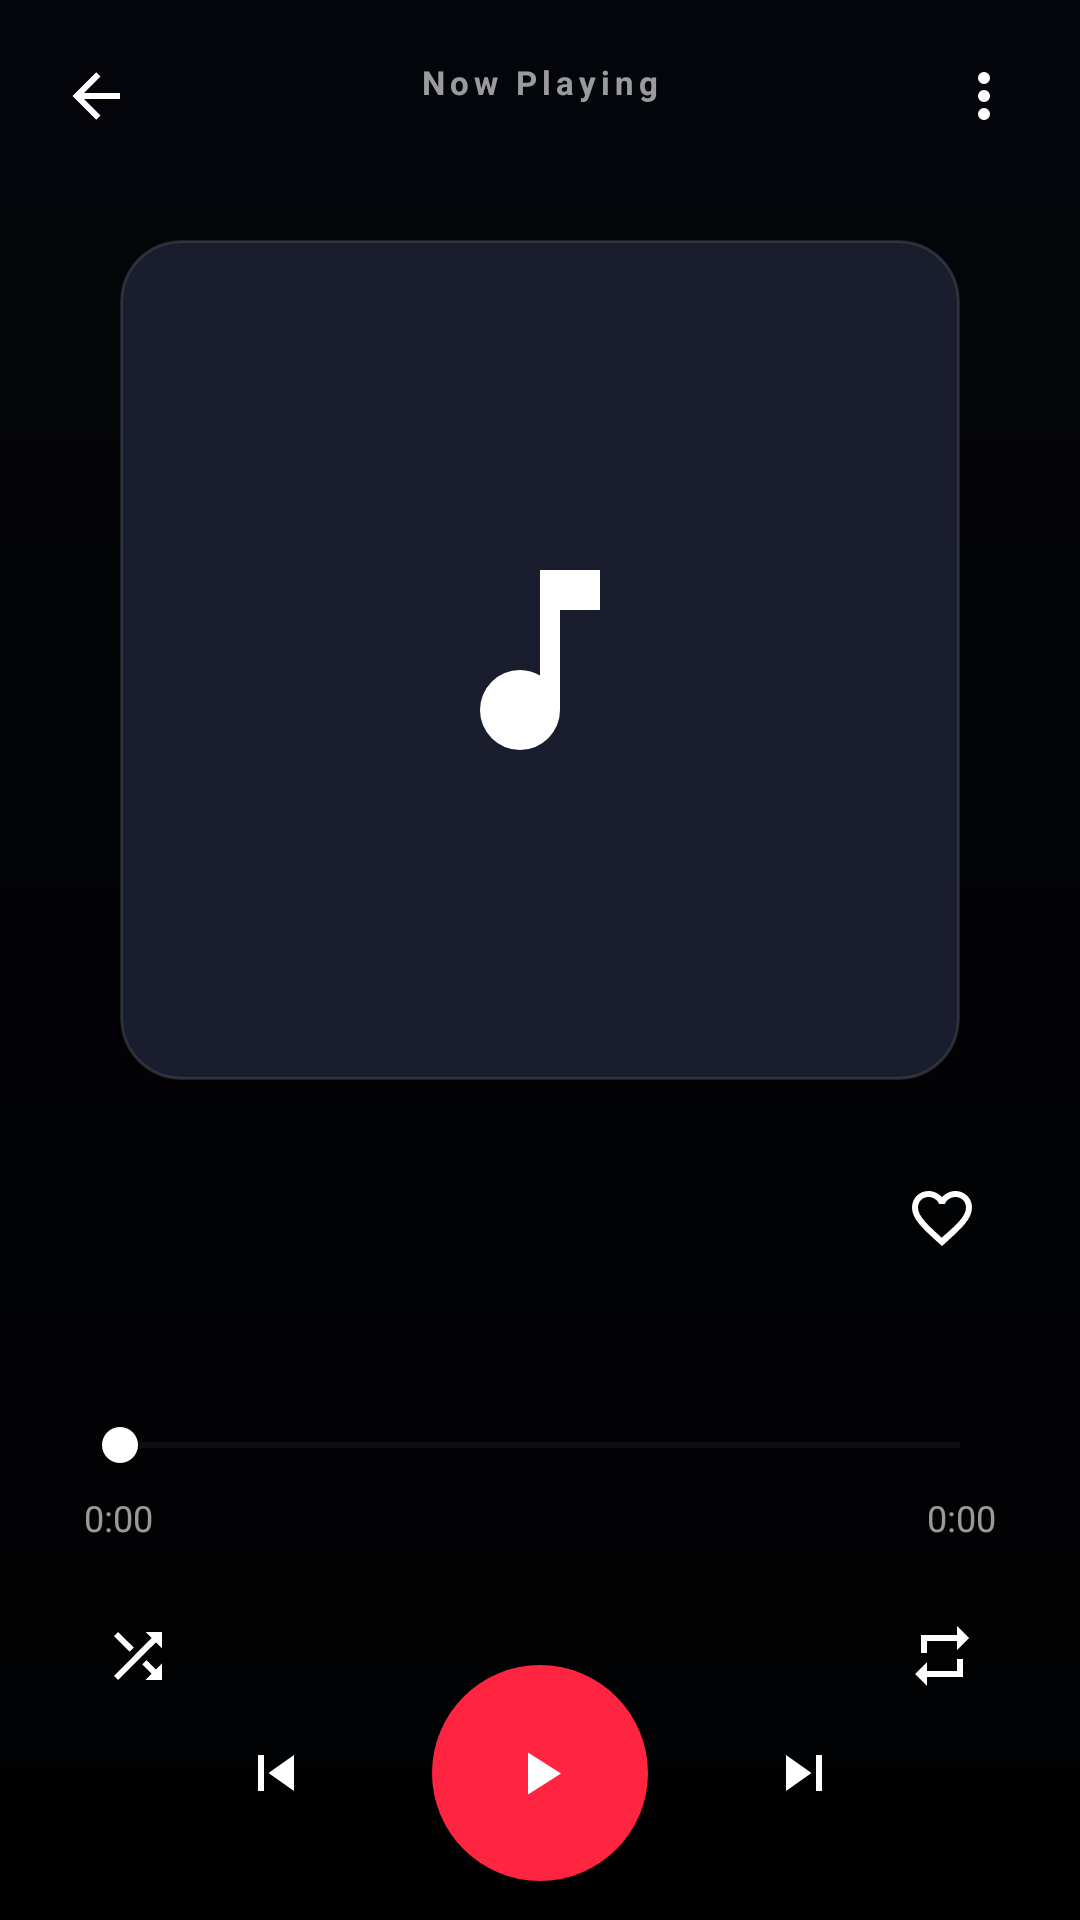

Layout XML and referenced resources for this Android screen:
<!-- AndroidManifest.xml: activity theme Theme.RyzixPlayer.MusicPlayer -->
<!-- res/layout/activity_music_player.xml -->
<?xml version="1.0" encoding="utf-8"?>
<androidx.constraintlayout.widget.ConstraintLayout
  xmlns:android="http://schemas.android.com/apk/res/android"
  xmlns:app="http://schemas.android.com/apk/res-auto"
  android:layout_width="match_parent"
  android:layout_height="match_parent"
  android:background="@color/music_bg_dark"
  android:fitsSystemWindows="true">

  
  <ImageView
    android:id="@+id/imgBgArt"
    android:layout_width="match_parent"
    android:layout_height="match_parent"
    android:scaleType="centerCrop"
    android:alpha="0.25"
    app:layout_constraintTop_toTopOf="parent"
    app:layout_constraintBottom_toBottomOf="parent"
    app:layout_constraintStart_toStartOf="parent"
    app:layout_constraintEnd_toEndOf="parent"/>

  
  <View
    android:layout_width="match_parent"
    android:layout_height="match_parent"
    android:background="@drawable/bg_gradient_bottom"
    app:layout_constraintTop_toTopOf="parent"
    app:layout_constraintBottom_toBottomOf="parent"
    app:layout_constraintStart_toStartOf="parent"
    app:layout_constraintEnd_toEndOf="parent"/>

  
  <ImageButton
    android:id="@+id/btnBack"
    android:layout_width="48dp"
    android:layout_height="48dp"
    android:layout_marginStart="8dp"
    android:layout_marginTop="8dp"
    android:background="?attr/selectableItemBackgroundBorderless"
    android:src="@drawable/ic_back"
    android:tint="#FFFFFF"
    android:contentDescription="Back"
    app:layout_constraintTop_toTopOf="parent"
    app:layout_constraintStart_toStartOf="parent"/>

  <TextView
    android:id="@+id/tvNowPlaying"
    android:layout_width="0dp"
    android:layout_height="wrap_content"
    android:layout_marginTop="20dp"
    android:text="@string/now_playing"
    android:textColor="#99FFFFFF"
    android:textSize="11sp"
    android:textStyle="bold"
    android:letterSpacing="0.15"
    android:gravity="center"
    app:layout_constraintTop_toTopOf="parent"
    app:layout_constraintStart_toEndOf="@id/btnBack"
    app:layout_constraintEnd_toStartOf="@+id/btnMoreOptions"/>

  <ImageButton
    android:id="@+id/btnMoreOptions"
    android:layout_width="48dp"
    android:layout_height="48dp"
    android:layout_marginEnd="8dp"
    android:layout_marginTop="8dp"
    android:background="?attr/selectableItemBackgroundBorderless"
    android:src="@drawable/ic_more_vert"
    android:tint="#CCFFFFFF"
    android:contentDescription="More"
    app:layout_constraintTop_toTopOf="parent"
    app:layout_constraintEnd_toEndOf="parent"/>

  
  <FrameLayout
    android:id="@+id/frameAlbumArt"
    android:layout_width="0dp"
    android:layout_height="0dp"
    android:layout_marginHorizontal="40dp"
    android:layout_marginTop="24dp"
    android:background="@drawable/bg_music_art"
    android:clipToOutline="true"
    android:outlineProvider="background"
    android:elevation="8dp"
    app:layout_constraintTop_toBottomOf="@id/btnBack"
    app:layout_constraintStart_toStartOf="parent"
    app:layout_constraintEnd_toEndOf="parent"
    app:layout_constraintDimensionRatio="1:1"
    app:layout_constraintVertical_bias="0">

    <ImageView
      android:id="@+id/imgAlbumArt"
      android:layout_width="match_parent"
      android:layout_height="match_parent"
      android:scaleType="centerCrop"/>

    <ImageView
      android:id="@+id/imgAlbumArtFallback"
      android:layout_width="80dp"
      android:layout_height="80dp"
      android:layout_gravity="center"
      android:src="@drawable/ic_music_note"
      android:tint="#33FFFFFF"/>

  </FrameLayout>

  
  <TextView
    android:id="@+id/tvSongTitle"
    android:layout_width="0dp"
    android:layout_height="wrap_content"
    android:layout_marginStart="32dp"
    android:layout_marginTop="28dp"
    android:layout_marginEnd="16dp"
    android:ellipsize="marquee"
    android:focusable="true"
    android:focusableInTouchMode="true"
    android:marqueeRepeatLimit="marquee_forever"
    android:scrollHorizontally="true"
    android:singleLine="true"
    android:textColor="#FFFFFF"
    android:textSize="22sp"
    android:textStyle="bold"
    app:layout_constraintTop_toBottomOf="@id/frameAlbumArt"
    app:layout_constraintStart_toStartOf="parent"
    app:layout_constraintEnd_toStartOf="@+id/btnFavorite"/>

  <ImageButton
    android:id="@+id/btnFavorite"
    android:layout_width="44dp"
    android:layout_height="44dp"
    android:layout_marginEnd="24dp"
    android:layout_marginTop="24dp"
    android:background="?attr/selectableItemBackgroundBorderless"
    android:src="@drawable/ic_favorite_border"
    android:tint="#CCFFFFFF"
    android:contentDescription="Like"
    app:layout_constraintTop_toBottomOf="@id/frameAlbumArt"
    app:layout_constraintEnd_toEndOf="parent"/>

  <TextView
    android:id="@+id/tvArtistName"
    android:layout_width="0dp"
    android:layout_height="wrap_content"
    android:layout_marginStart="32dp"
    android:layout_marginTop="4dp"
    android:layout_marginEnd="32dp"
    android:ellipsize="end"
    android:maxLines="1"
    android:textColor="#99FFFFFF"
    android:textSize="15sp"
    app:layout_constraintTop_toBottomOf="@id/tvSongTitle"
    app:layout_constraintStart_toStartOf="parent"
    app:layout_constraintEnd_toEndOf="parent"/>

  
  <SeekBar
    android:id="@+id/seekBar"
    style="@style/SeekBar.Music"
    android:layout_width="0dp"
    android:layout_height="32dp"
    android:layout_marginHorizontal="24dp"
    android:layout_marginTop="24dp"
    android:paddingVertical="8dp"
    app:layout_constraintTop_toBottomOf="@id/tvArtistName"
    app:layout_constraintStart_toStartOf="parent"
    app:layout_constraintEnd_toEndOf="parent"/>

  
  <TextView
    android:id="@+id/tvPosition"
    android:layout_width="wrap_content"
    android:layout_height="wrap_content"
    android:layout_marginStart="28dp"
    android:text="0:00"
    android:textColor="#99FFFFFF"
    android:textSize="12sp"
    app:layout_constraintTop_toBottomOf="@id/seekBar"
    app:layout_constraintStart_toStartOf="parent"/>

  <TextView
    android:id="@+id/tvDuration"
    android:layout_width="wrap_content"
    android:layout_height="wrap_content"
    android:layout_marginEnd="28dp"
    android:text="0:00"
    android:textColor="#99FFFFFF"
    android:textSize="12sp"
    app:layout_constraintTop_toBottomOf="@id/seekBar"
    app:layout_constraintEnd_toEndOf="parent"/>

  
  <ImageButton
    android:id="@+id/btnShuffle"
    android:layout_width="44dp"
    android:layout_height="44dp"
    android:layout_marginStart="24dp"
    android:layout_marginTop="16dp"
    android:background="?attr/selectableItemBackgroundBorderless"
    android:src="@drawable/ic_shuffle"
    android:tint="#66FFFFFF"
    android:contentDescription="@string/shuffle"
    app:layout_constraintTop_toBottomOf="@id/tvPosition"
    app:layout_constraintStart_toStartOf="parent"/>

  <ImageButton
    android:id="@+id/btnRepeat"
    android:layout_width="44dp"
    android:layout_height="44dp"
    android:layout_marginEnd="24dp"
    android:layout_marginTop="16dp"
    android:background="?attr/selectableItemBackgroundBorderless"
    android:src="@drawable/ic_repeat"
    android:tint="#66FFFFFF"
    android:contentDescription="@string/repeat"
    app:layout_constraintTop_toBottomOf="@id/tvDuration"
    app:layout_constraintEnd_toEndOf="parent"/>

  
  <LinearLayout
    android:id="@+id/layoutMainControls"
    android:layout_width="0dp"
    android:layout_height="wrap_content"
    android:layout_marginHorizontal="16dp"
    android:layout_marginTop="4dp"
    android:layout_marginBottom="36dp"
    android:gravity="center"
    android:orientation="horizontal"
    app:layout_constraintTop_toBottomOf="@id/btnShuffle"
    app:layout_constraintBottom_toBottomOf="parent"
    app:layout_constraintStart_toStartOf="parent"
    app:layout_constraintEnd_toEndOf="parent"
    app:layout_constraintVertical_bias="0.5">

    <ImageButton
      android:id="@+id/btnPrevious"
      android:layout_width="56dp"
      android:layout_height="56dp"
      android:background="?attr/selectableItemBackgroundBorderless"
      android:src="@drawable/ic_skip_previous"
      android:tint="#CCFFFFFF"
      android:contentDescription="Previous"/>

    <ImageButton
      android:id="@+id/btnPlayPause"
      android:layout_width="72dp"
      android:layout_height="72dp"
      android:layout_marginHorizontal="24dp"
      android:background="@drawable/bg_music_control_circle"
      android:src="@drawable/ic_play"
      android:tint="#FFFFFF"
      android:contentDescription="Play / Pause"
      android:padding="18dp"/>

    <ImageButton
      android:id="@+id/btnNext"
      android:layout_width="56dp"
      android:layout_height="56dp"
      android:background="?attr/selectableItemBackgroundBorderless"
      android:src="@drawable/ic_skip_next"
      android:tint="#CCFFFFFF"
      android:contentDescription="Next"/>

  </LinearLayout>

</androidx.constraintlayout.widget.ConstraintLayout>
<!-- resources referenced by this layout -->
<resources>
  <color name="music_bg_dark">#04050A</color>
  <!-- drawable bg_gradient_bottom (drawable) -->
  <shape xmlns:android="http://schemas.android.com/apk/res/android" android:shape="rectangle">
    <gradient android:startColor="#00000000" android:endColor="#DD000000"
      android:angle="270"/>
  </shape>
  <!-- drawable bg_music_art (drawable) -->
  <?xml version="1.0" encoding="utf-8"?>
  <shape xmlns:android="http://schemas.android.com/apk/res/android"
    android:shape="rectangle">
    <corners android:radius="20dp"/>
    <solid android:color="#1A1D2E"/>
    <stroke android:width="1dp" android:color="#1FFFFFFF"/>
  </shape>
  <!-- drawable bg_music_control_circle (drawable) -->
  <?xml version="1.0" encoding="utf-8"?>
  <shape xmlns:android="http://schemas.android.com/apk/res/android"
    android:shape="oval">
    <solid android:color="#FF2541"/>
    <size android:width="68dp" android:height="68dp"/>
  </shape>
  <!-- drawable ic_back (drawable) -->
  <vector xmlns:android="http://schemas.android.com/apk/res/android" android:width="24dp" android:height="24dp" android:viewportWidth="24" android:viewportHeight="24">
    <path android:fillColor="#FFFFFF" android:pathData="M20,11V13H8L13.5,18.5L12.08,19.92L4.16,12L12.08,4.08L13.5,5.5L8,11H20Z"/>
  </vector>
  <!-- drawable ic_music_note (drawable) -->
  <vector xmlns:android="http://schemas.android.com/apk/res/android" android:width="24dp" android:height="24dp" android:viewportWidth="24" android:viewportHeight="24">
    <path android:fillColor="#FFFFFF" android:pathData="M12,3V13.55C11.41,13.21 10.73,13 10,13A4,4,0,0,0,6,17A4,4,0,0,0,10,21A4,4,0,0,0,14,17V7H18V3H12Z"/>
  </vector>
  <!-- drawable ic_play (drawable) -->
  <vector xmlns:android="http://schemas.android.com/apk/res/android" android:width="24dp" android:height="24dp" android:viewportWidth="24" android:viewportHeight="24">
    <path android:fillColor="#FFFFFF" android:pathData="M8,5.14V19.14L19,12.14L8,5.14Z"/>
  </vector>
  <!-- drawable ic_repeat (drawable) -->
  <?xml version="1.0" encoding="utf-8"?>
  <vector xmlns:android="http://schemas.android.com/apk/res/android"
    android:width="24dp"
    android:height="24dp"
    android:viewportWidth="24"
    android:viewportHeight="24">
    <path
      android:fillColor="@android:color/white"
      android:pathData="M7,7h10v3l4,-4 -4,-4v3H5v6h2V7zM17,17H7v-3l-4,4 4,4v-3h12v-6h-2v5z"/>
  </vector>
  <!-- drawable ic_skip_next (drawable) -->
  <vector xmlns:android="http://schemas.android.com/apk/res/android" android:width="24dp" android:height="24dp" android:viewportWidth="24" android:viewportHeight="24">
    <path android:fillColor="#FFFFFF" android:pathData="M16,18H18V6H16M6,18L14.5,12L6,6V18Z"/>
  </vector>
  <!-- drawable ic_skip_previous (drawable) -->
  <vector xmlns:android="http://schemas.android.com/apk/res/android" android:width="24dp" android:height="24dp" android:viewportWidth="24" android:viewportHeight="24">
    <path android:fillColor="#FFFFFF" android:pathData="M6,18V6H8V18H6M9.5,12L18,6V18L9.5,12Z"/>
  </vector>
  <string name="now_playing">Now Playing</string>
  <string name="repeat">Repeat</string>
  <string name="shuffle">Shuffle</string>
  <style name="SeekBar.Music" parent="Widget.AppCompat.SeekBar">
      <item name="android:progressTint">@color/seek_bar_progress</item>
      <item name="android:thumbTint">@color/seek_bar_thumb</item>
      <item name="android:secondaryProgressTint">@color/seek_bar_secondary</item>
      <item name="android:progressBackgroundTint">#33FFFFFF</item>
    </style>
  <color name="seek_bar_progress">#FF2541</color>
  <color name="seek_bar_thumb">#FFFFFF</color>
  <color name="seek_bar_secondary">#66FF2541</color>
  <style name="Anim.Ryzix.Player" parent="@android:style/Animation.Activity">
      <item name="android:activityOpenEnterAnimation">@anim/fade_in</item>
      <item name="android:activityOpenExitAnimation">@anim/fade_out</item>
      <item name="android:activityCloseEnterAnimation">@anim/fade_in</item>
      <item name="android:activityCloseExitAnimation">@anim/fade_out</item>
    </style>
</resources>
